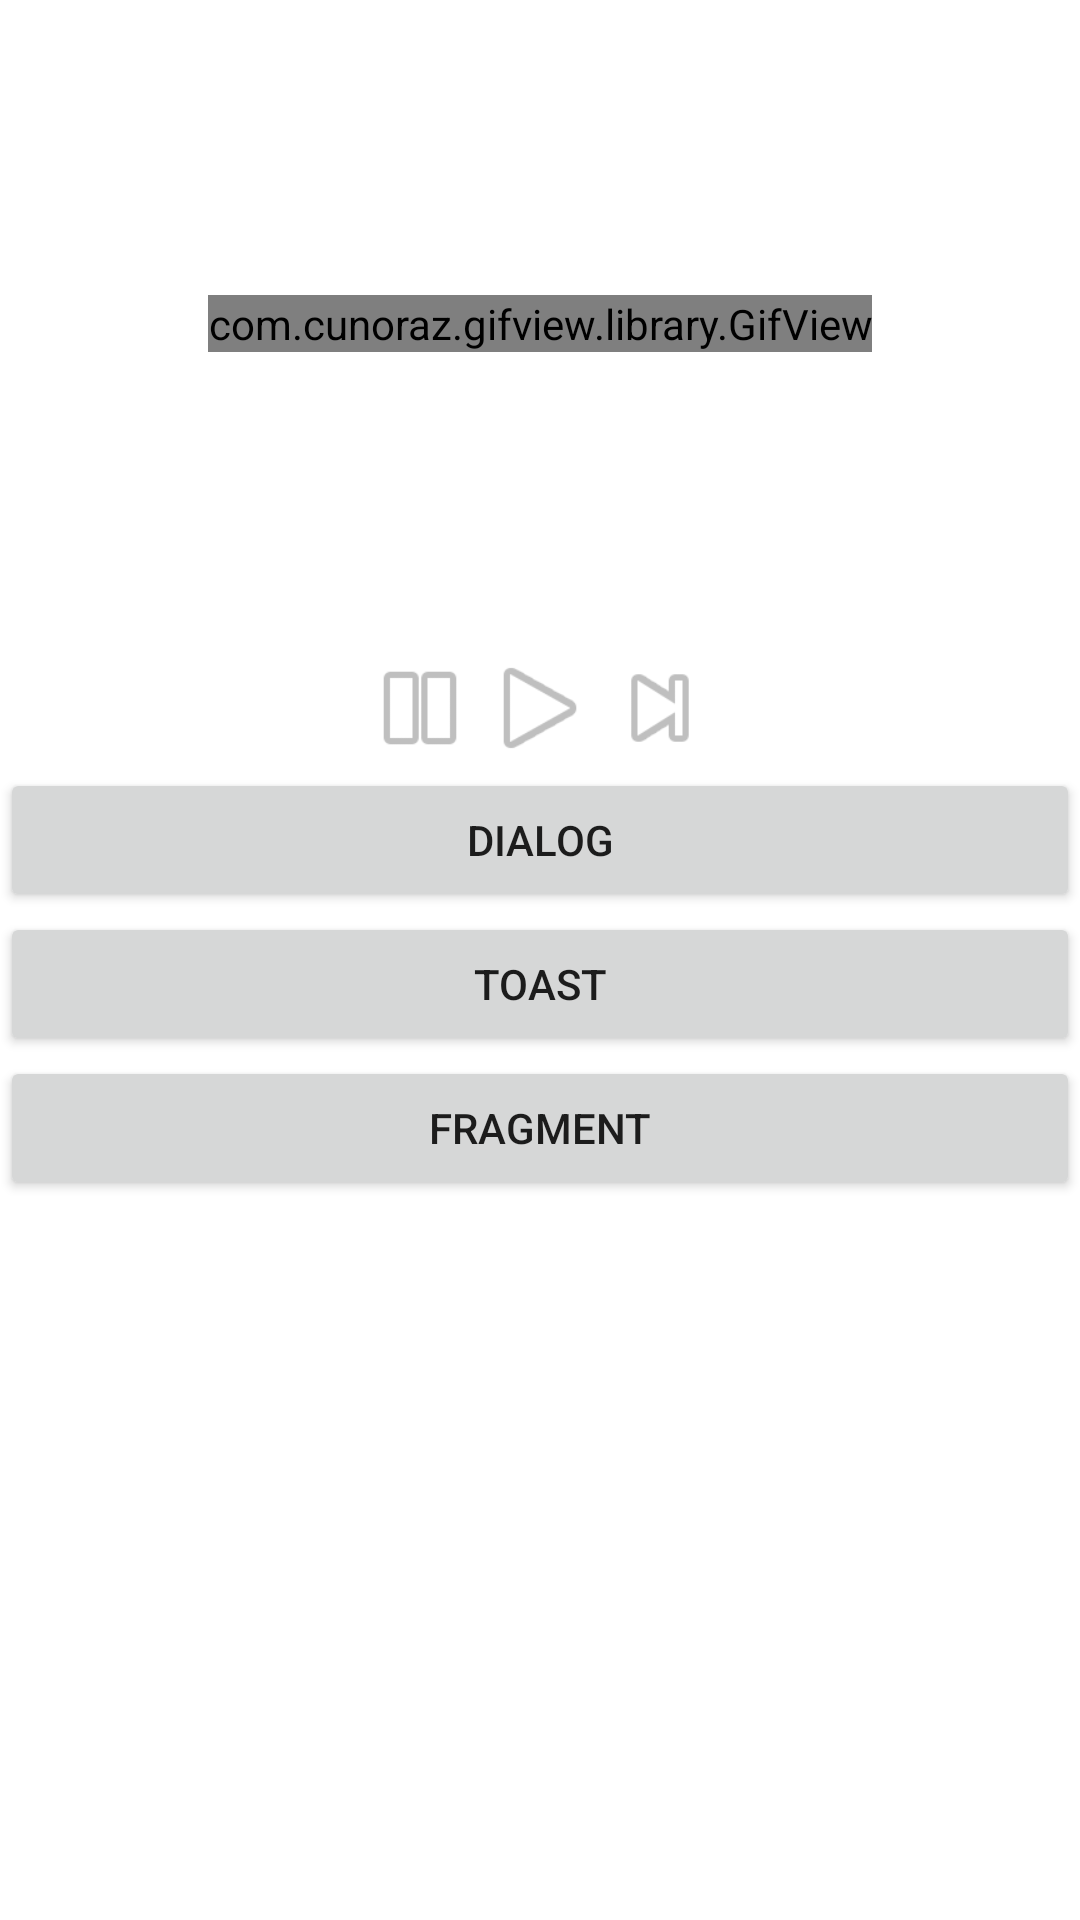

Layout XML and referenced resources for this Android screen:
<!-- AndroidManifest.xml: application theme AppTheme -->
<!-- res/layout/content_main.xml -->
<?xml version="1.0" encoding="utf-8"?>
<LinearLayout xmlns:android="http://schemas.android.com/apk/res/android"
    xmlns:app="http://schemas.android.com/apk/res-auto"
    xmlns:tools="http://schemas.android.com/tools"
    android:layout_width="match_parent"
    android:layout_height="match_parent"
    xmlns:custom="http://schemas.android.com/apk/res-auto"
    app:layout_behavior="@string/appbar_scrolling_view_behavior"
    tools:context=".Activities.MainActivity"
    tools:showIn="@layout/activity_main"
    android:background="@android:color/white"
    android:orientation="vertical">

<LinearLayout
    android:layout_width="match_parent"
    android:layout_height="match_parent"
    android:orientation="vertical"
    android:layout_weight="3">
    <LinearLayout
        android:id="@+id/linearLayout"
        android:layout_width="match_parent"
        android:layout_height="0dp"
        android:layout_weight="1"
        android:gravity="center">

        <com.cunoraz.gifview.library.GifView
            android:id="@+id/gif1"
            android:layout_width="wrap_content"
            android:layout_height="wrap_content"
            custom:gif="@mipmap/gif1" />
    </LinearLayout>

    <LinearLayout
        android:layout_width="match_parent"
        android:layout_height="wrap_content"
        android:gravity="center_horizontal">
        <Button
            android:id="@+id/button_gif_pause"
            style="?android:attr/buttonBarButtonStyle"
            android:layout_width="40dp"
            android:layout_height="40dp"
            android:layout_gravity="end"
            android:background="@android:drawable/ic_media_pause"
            android:gravity="center_horizontal" />
        <Button
            android:id="@+id/button_gif_play"
            style="?android:attr/buttonBarButtonStyle"
            android:layout_width="40dp"
            android:layout_height="40dp"
            android:layout_gravity="start"
            android:background="@android:drawable/ic_media_play"
            android:gravity="center_horizontal" />
        <Button
            android:id="@+id/button_gif_next"
            style="?android:attr/buttonBarButtonStyle"
            android:layout_width="40dp"
            android:layout_height="40dp"
            android:layout_gravity="start"
            android:background="@android:drawable/ic_media_next"
            android:gravity="center_horizontal" />


    </LinearLayout>
</LinearLayout>

<LinearLayout
    android:layout_width="match_parent"
    android:layout_height="match_parent"
    android:layout_weight="2"
    android:orientation="vertical">

    <Button
        android:id="@+id/button_dialog"
        android:layout_width="match_parent"
        android:layout_height="wrap_content"
        android:text="Dialog" />

    <Button
        android:layout_width="match_parent"
        android:layout_height="wrap_content"
        android:text="Toast"
        android:id="@+id/toast" />

    <Button
        android:layout_width="match_parent"
        android:layout_height="wrap_content"
        android:text="FRAGMENT"
        android:id="@+id/fragment"
        android:layout_gravity="center_horizontal" />

    <FrameLayout
        android:layout_width="match_parent"
        android:layout_height="match_parent"
        android:id="@+id/frame">
    </FrameLayout>

</LinearLayout>

</LinearLayout>
<!-- res/layout/activity_main.xml (included above) -->
<?xml version="1.0" encoding="utf-8"?>
<androidx.coordinatorlayout.widget.CoordinatorLayout xmlns:android="http://schemas.android.com/apk/res/android"
    xmlns:app="http://schemas.android.com/apk/res-auto"
    xmlns:tools="http://schemas.android.com/tools"
    android:layout_width="match_parent"
    android:layout_height="match_parent"
    android:fitsSystemWindows="true"
    tools:context=".Activities.MainActivity">

    <com.google.android.material.appbar.AppBarLayout
        android:layout_width="match_parent"
        android:layout_height="wrap_content"
        android:theme="@style/AppTheme.AppBarOverlay">

        <androidx.appcompat.widget.Toolbar
            android:id="@+id/toolbar"
            android:layout_width="match_parent"
            android:layout_height="?attr/actionBarSize"
            android:background="?attr/colorPrimary"
            app:popupTheme="@style/AppTheme.PopupOverlay" />

    </com.google.android.material.appbar.AppBarLayout>

    <include layout="@layout/content_main" />

</androidx.coordinatorlayout.widget.CoordinatorLayout>
<!-- resources referenced by this layout -->
<resources>
  <!-- mipmap gif1: gif bitmap (mipmap-hdpi, 81243 bytes) -->
  <style name="AppTheme.AppBarOverlay" parent="ThemeOverlay.AppCompat.Dark.ActionBar" />
  <style name="AppTheme.PopupOverlay" parent="ThemeOverlay.AppCompat.Light" />
  <style name="AppTheme" parent="Theme.AppCompat.Light.DarkActionBar">
          
          <item name="colorPrimary">@color/colorPrimary</item>
          <item name="colorPrimaryDark">@color/colorPrimaryDark</item>
          <item name="colorAccent">@color/colorAccent</item>
      </style>
  <!-- not gathered from this repository: default colours our renderer supplied (Android Studio template values) -->
  <color name="colorPrimary">#FF6200EE</color>
  <color name="colorPrimaryDark">#FF3700B3</color>
  <color name="colorAccent">#FF03DAC5</color>
</resources>
